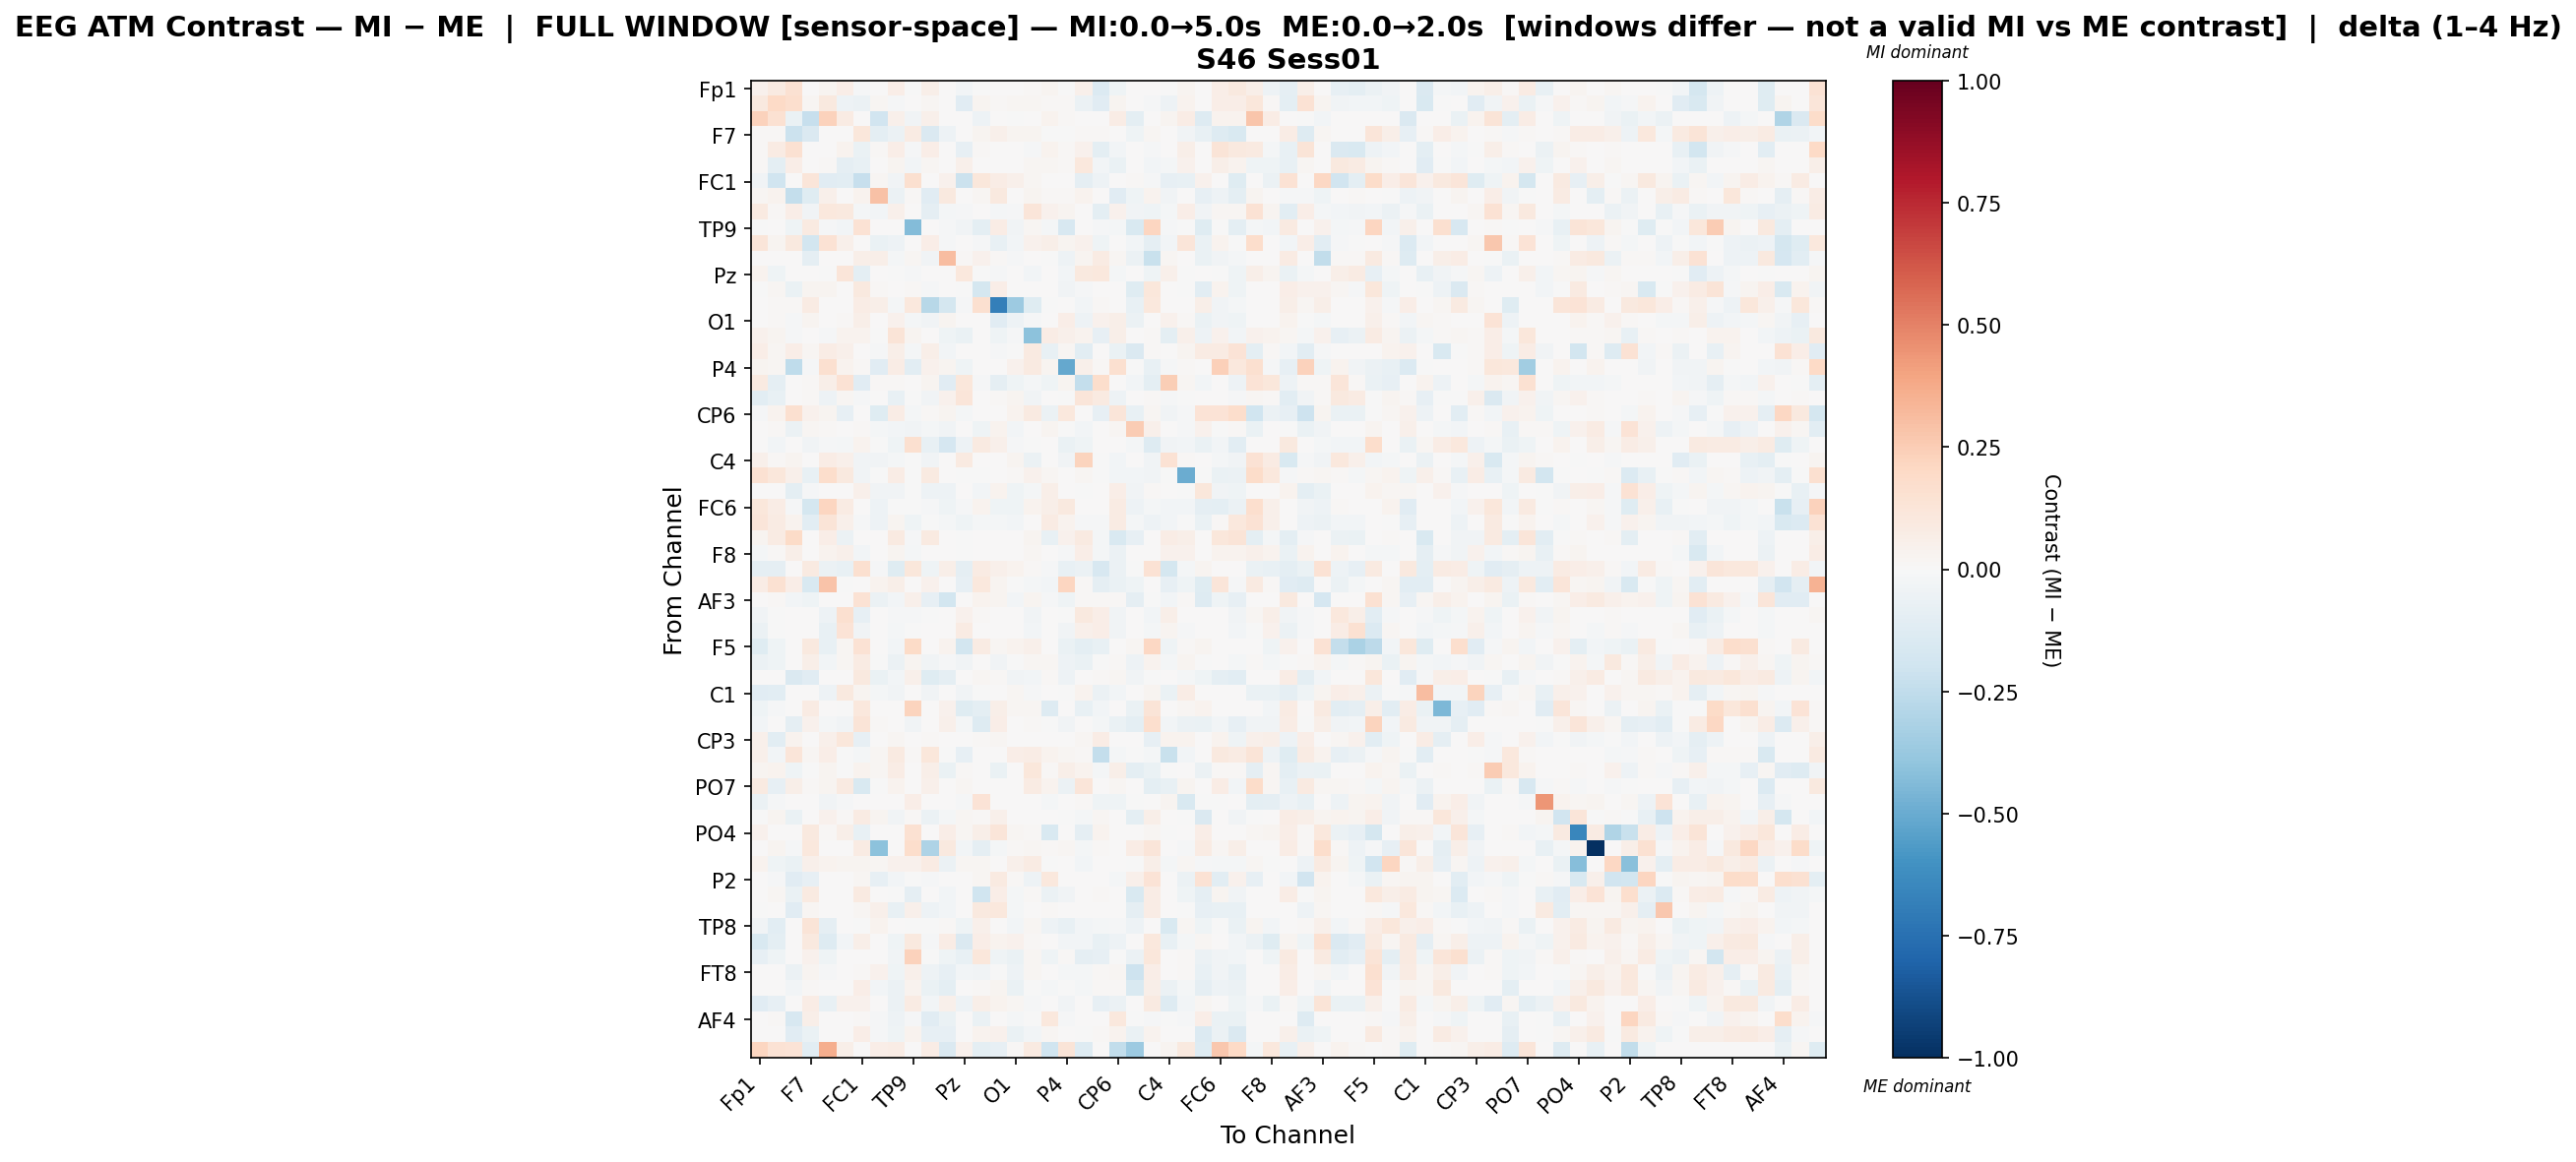

Source data for this figure (header and first rows):
, Fp1, Fz, F3, F7, FT9, FC5, FC1, C3, T7, TP9, CP5, CP1, Pz, P3, P7, O1, Oz, O2, P4, P8, TP10, CP6, CP2
Fp1, 0.03973, 0.09205, 0.1494, 0.00665, 0.03013, 0.06294, -0.01536, 0.004433, 0.06992, -0.002245, 0.05577, 0.0, -0.0268, -0.004211, 0.0, 0.0, 0.01531, 0.02867, -0.004219, 0.04942, -0.1397, -0.04444, 0.002062
Fz, 0.101, 0.1976, 0.1682, 0.01693, 0.09859, -0.05019, -0.05999, 0.02212, -0.008438, 0.0, 0.01806, 0.0, -0.1171, 0.03002, 0.01422, 0.02192, 0.02119, 0.01253, 0.009569, -0.06033, -0.1163, 0.02347, 0.007739
F3, 0.2296, 0.1528, -0.06521, -0.2268, 0.2278, 0.07965, 0.0009289, -0.1876, 0.05109, -0.03664, 0.05424, 0.0, 0.007209, -0.04951, 0.006416, -0.004787, 0.002853, 0.03811, 0.009485, 0.0, 0.0, 0.07641, -0.09879
F7, 0.01033, 0.008989, -0.2173, -0.1452, 0.0, 0.0, 0.1151, -0.09997, -0.05726, 0.08279, -0.1438, -0.0474, 0.0, 0.02909, 0.04805, 0.03042, 0.02727, -0.002733, -0.006601, 0.01242, 0.01043, 0.001904, -0.04191
FT9, 0.01108, 0.0847, 0.1498, 0.0, 0.002307, 0.03448, -0.06748, 0.01372, 0.06754, -0.007828, 0.06903, 0.0, -0.08093, 0.0146, 0.0, 0.0, -0.009005, 0.03472, 0.01039, 0.03967, -0.1004, -0.02441, 0.004599
FC5, 0.01409, -0.09704, 0.06382, 0.0, 0.01177, -0.09123, -0.07372, 0.0, 0.02466, -0.02387, 0.01759, 0.000928, 0.04703, 0.002531, 0.0, 0.006496, 0.02224, 0.0217, 0.01258, 0.1069, -0.02537, -0.0694, 0.001176
FC1, -0.03795, -0.1978, 0.0009889, 0.1248, -0.1158, -0.1031, -0.2292, 0.01776, -0.03413, 0.1626, 0.001913, 0.0418, -0.2162, 0.1107, 0.07213, 0.05463, 0.01785, 0.0, 0.003279, -0.08707, -0.05297, 0.0, 0.009498
C3, 0.01705, 0.03351, -0.2416, -0.1176, 0.05379, 0.0, 0.03705, 0.2954, -0.05619, 0.01058, -0.1117, 0.09753, 0.0, 0.02336, 0.09705, 0.0, 0.02846, 0.01075, 0.01472, 0.03468, 0.003282, -0.1172, -0.04242
T7, 0.08964, 0.01204, 0.06821, -0.03774, 0.1071, 0.09726, -0.01778, -0.03025, 0.05186, 0.0, -0.08764, -0.02159, -0.01036, 0.0, -0.01849, -0.01003, 0.1175, 0.04635, 0.02709, 0.002016, -0.09964, 0.04356, -0.03702
TP9, -0.001532, 0.0, -0.04228, 0.08778, -0.008582, -0.02924, 0.1446, 0.003916, 0.0, -0.4315, 0.0, -0.01099, -0.03471, -0.09755, 0.07654, -0.03218, 0.01807, -0.01908, -0.1579, 0.0, -0.01157, -0.02072, -0.1514
CP5, 0.1193, 0.02855, 0.09849, -0.1846, 0.1427, 0.0473, 0.003461, -0.06673, -0.04989, 0.0, 0.06518, -0.0144, 0.005214, -0.01041, -0.0779, -0.02594, 0.04639, 0.05536, 0.02574, 0.04205, -0.03998, 0.006417, -0.03054
CP1, 0.0, 0.0, 0.0, -0.09183, 0.0, 0.00166, 0.06016, 0.06246, -0.02343, 0.01835, -0.03654, 0.3079, 0.01272, 0.04007, 0.01031, -0.007835, 0.003784, -0.007126, -0.04991, 0.03011, 0.081, 0.02305, -0.05584
Pz, 0.03419, -0.04155, 0.006673, 0.0, -0.002288, 0.1209, -0.09886, 0.0, -0.002618, -0.01453, 0.001924, 0.006451, 0.1034, -0.001, -0.008919, 0.0, -0.02478, 0.002209, -0.03115, 0.1005, 0.1073, -0.01623, 0.0
P3, -0.006407, 0.0213, -0.06477, 0.02468, 0.02745, 0.003824, 0.09641, 0.008825, 0.0, 0.01075, -0.0155, 0.00777, -0.00677, -0.1787, 0.06523, 0.0, 0.0, 0.0, -0.03437, -0.01248, 0.001255, 0.0, -0.1226
P7, 0.0, 0.01511, 0.01126, 0.07877, 0.0, 0.0, 0.07689, 0.05725, -0.02085, 0.1046, -0.2756, -0.1778, -0.01209, 0.1564, -0.6851, -0.3631, -0.1249, -0.006628, 0.0, -0.02866, 0.01213, 0.001193, -0.07542
O1, 0.0, 0.01402, -0.01325, 0.03124, 0.0, 0.009556, 0.05486, 0.0, 0.03955, -0.01968, -0.03613, 0.03098, 0.0002482, 0.0, -0.1096, -0.04758, -0.01546, 0.0007066, 0.06629, -0.052, 0.04463, 0.05704, -0.06136
Oz, 0.04177, 0.03009, -0.01101, 0.003901, -0.009695, 0.03609, 0.03126, -0.005918, 0.1305, 0.02771, 0.0005743, -0.04198, -0.06508, 0.0, -0.0429, -0.0153, -0.4072, 0.07237, 0.05178, 0.03418, -0.08412, 0.05586, 0.0001947
O2, 0.06561, 0.02209, 0.06824, 0.01813, 0.07617, 0.04785, 0.0, -0.009503, 0.06075, -0.0204, 0.05976, -0.02991, 0.005318, 0.0, -0.01005, -0.002762, 0.0919, -0.07375, 0.02101, -0.1067, 0.0, -0.06702, -0.1468
P4, 0.02727, 0.02245, -0.2514, -0.01296, 0.1566, 0.03481, 0.008458, -0.1138, 0.07619, -0.1092, 0.03936, 0.02944, -0.04166, 0.00138, 0.0, 0.04132, 0.08653, 0.02978, -0.5141, 0.05327, 0.01535, 0.1591, -0.005228
P8, 0.08812, -0.09288, 0.0, 0.01036, 0.06036, 0.1473, -0.1133, 0.01493, 0.01333, 0.0, 0.02631, -0.1146, 0.1099, -0.01478, -0.08778, -0.04355, -0.02276, -0.04204, 0.02696, -0.2395, 0.1759, 0.0, -0.02571
TP10, -0.1027, -0.07234, 0.0, 0.01478, -0.05252, 0.02343, -0.01269, 0.001681, -0.07618, -0.001382, -0.03337, 0.04185, 0.1207, 0.007214, 0.01295, 0.02589, -0.03822, 0.0, -0.001048, 0.1187, 0.09374, -0.05339, 0.0
CP6, -0.01477, 0.03499, 0.1628, 0.03945, 0.02435, -0.08213, 0.0, -0.1249, 0.07496, -0.01833, 0.009761, 0.02677, -0.02333, 0.0, 0.0008566, 0.03284, 0.09161, -0.06035, 0.1088, 0.0, -0.08358, 0.1189, -0.07533
CP2, 0.004555, 0.008498, -0.05945, 0.02317, 0.01018, 0.002143, 0.01371, -0.01583, -0.02754, -0.03773, -0.02245, -0.0382, 0.0, -0.04619, 0.03614, -0.02626, 0.0, 0.03045, -0.00376, -0.02869, 0.0, 0.02167, 0.2515
Cz, 0.0, -0.02991, 0.0, -0.03543, -0.01106, -0.01972, 0.03242, -0.006042, -0.04639, 0.1597, -0.07307, -0.1685, -0.04987, 0.08659, 0.04862, -0.01084, -5.22849980041793e-05, 0.0003525, -0.06788, -0.04357, 0.003746, 0.005769, -0.01835
C4, 0.05012, 0.01395, 0.02477, 0.0, 0.07748, 0.05224, -0.03575, -0.03548, -0.01685, -0.006743, -0.03412, 0.007718, 0.08708, 0.0, 0.0, 0.02423, -0.05485, 0.0, -0.03791, 0.22, -0.006218, -0.0239, 0.0
T8, 0.1544, 0.1158, 0.04938, -0.07604, 0.1779, 0.0949, -0.03276, -0.001578, 0.07612, -0.001556, 0.08984, 0.0009644, -0.00727, -0.003157, 0.0, 0.01257, 0.04334, 0.02038, 0.006, 0.02061, -0.002172, -0.02614, -0.02841
FT10, 0.0, 0.002328, -0.09639, -0.01413, 0.0, 0.0009108, 0.04861, -0.03847, -0.03403, -0.004943, -0.05217, -0.05045, 0.0, -0.02389, 0.03253, -0.04449, -0.02334, 0.0594, 0.0, -0.005961, 0.0, 0.06919, -0.0358
FC6, 0.1162, 0.0708, -0.01478, -0.1792, 0.2115, 0.08422, 0.006917, -0.04855, -0.00185, -0.0008725, -0.01121, -0.04261, -0.01163, 0.03345, -0.04402, -0.04258, 0.03597, 0.05834, 0.09972, 0.001976, 0.0, 0.08403, -0.04827
FC2, 0.1246, 0.08064, 0.0353, -0.1072, 0.1286, 0.05052, -0.01109, -0.05405, 0.0241, -0.04615, -0.005995, -0.01571, -0.0397, -0.02056, -0.01709, -0.02458, 0.00487, 0.08382, 0.03738, -0.01373, -0.008319, 0.08542, -0.02157
F4, 0.03122, 0.08367, 0.1946, 0.0, 0.06671, -0.05547, 0.0, 0.007145, 0.09252, -0.01482, 0.08762, 0.001868, -0.002875, 0.0, 0.0, 0.0, 0.02774, -0.0706, 0.04266, 0.08834, -0.01852, -0.1512, -0.07952
F8, -0.0216, 0.01462, 0.05562, 0.0, 0.03408, 0.05263, -0.03014, 0.0, 0.0235, -0.02199, 0.000777, 0.0, -0.006768, 0.0, 0.0, 0.003193, 0.01764, 0.006329, -0.01511, 0.06626, -0.01774, -0.05941, 0.0
Fp2, -0.09078, -0.08732, 0.0, 0.08805, -0.05909, -0.07296, 0.1576, -0.01532, -0.1208, 0.1108, -0.04471, 0.05865, -0.09154, 0.07919, 0.0536, 0.03795, 0.01376, -0.01558, -0.07036, -0.06182, -0.1634, -0.05975, -0.003439
AF7, 0.07494, 0.1516, 0.06712, -0.1503, 0.2845, -0.003974, 0.0, 0.03139, 0.05508, 0.0, 0.04573, 0.0, -0.0818, 0.1027, 0.03102, -0.002454, -0.01604, -0.02944, 0.2119, 0.00817, -0.08941, -0.06768, -0.04248
AF3, 0.002419, 0.01299, -0.03115, -0.04281, 0.0, 0.0, 0.1458, -0.0612, -0.02639, 0.05189, -0.07985, -0.1831, 0.0, 0.03422, 0.02618, -0.0284, 0.024, -0.009373, -0.04081, 0.009049, 0.009048, 0.01147, -0.09065
AFz, -0.03513, -0.0003001, 0.0, 0.0, -0.04991, 0.1609, -0.07977, 0.0, -0.009321, -0.01139, -0.003434, 0.004267, 0.04573, 0.008999, 0.0, 0.002371, -0.03219, 0.0009482, -0.004144, 0.09604, 0.0689, -0.03782, 0.0
F1, -0.06073, -5.79895597379466e-05, 0.0, 0.00267, -0.07366, 0.1396, -0.03247, 0.003618, -0.01773, -0.003168, 0.0, 0.006547, 0.07837, 0.001032, 0.0, 0.0009476, -0.02361, 0.0, -0.0323, 0.0539, 0.06443, -0.03408, 0.0
F5, -0.1182, -0.04348, 0.00177, 0.1001, -0.07201, 0.02271, 0.1408, 0.002458, -0.02346, 0.1888, 0.0, 0.03736, -0.1844, 0.08025, 0.01745, 0.03196, 0.04977, 0.0, -0.06382, -0.09593, -0.07718, 0.0, 0.01582
FT7, -0.0549, -0.0391, 0.00416, 0.05549, -0.02438, 0.0171, 0.07937, -0.004442, -0.06188, 0.0292, -0.03609, -0.008992, -0.03357, 0.002034, -0.03563, -0.005265, 0.01943, 0.01734, -0.05047, -0.0658, -0.003437, 0.009414, -0.04831
FC3, 0.0, 0.0, -0.1419, -0.1139, 0.0, 0.0, 0.09625, -0.06518, -0.02534, 0.0485, -0.1182, -0.09004, 0.0, 0.01842, 0.01512, -0.03525, -0.02878, 0.01347, -0.04948, 0.0, 0.01062, 0.02168, -0.03424
C1, -0.1118, -0.1091, 0.0, 0.00721, -0.04835, 0.1013, 0.03107, -0.01806, -0.03254, 0.002809, -0.03697, 0.001294, -0.03655, -0.005974, 0.0, 0.01581, -0.01213, 0.0, -0.002257, 0.03429, -0.05882, -0.02641, 0.0
C5, -0.04646, -0.01385, 0.0, 0.08382, 0.0, -0.007764, 0.1088, 0.0, 0.0, 0.2243, 0.0, 0.04219, -0.1176, -0.1011, 0.06076, 0.01718, 0.01701, -0.1264, 0.0, -0.07662, -0.02855, 0.0, -0.06936
TP7, -0.02774, 0.0, -0.09113, 0.04082, -0.02089, -0.03765, 0.1253, 0.01274, 0.0, -0.03295, 0.0, 0.05236, -0.02064, -0.1258, 0.0653, 0.0, 0.01406, -0.005752, -0.03574, 0.0, -0.01696, -0.06826, -0.09534
CP3, 0.04855, -0.1035, 0.03636, 0.0, 0.04743, 0.114, -0.08367, 0.0, 0.01798, 0.0, 0.01347, 0.0, 0.0003702, 0.01376, 0.01596, 0.0, 0.007211, 0.004954, 0.003829, 0.02257, 0.07513, 0.005008, 0.0
P1, 0.04892, -0.02755, 0.1193, 0.02181, 0.06805, -0.002458, -0.02227, 0.01914, 0.0861, 0.01269, 0.1101, -0.005391, -0.0783, 0.0, 0.0, 0.06815, 0.07112, 0.03747, 0.01868, 0.01491, -0.2371, -0.02314, -0.00189
P5, 0.0278, 0.03635, -0.03975, -0.001379, 0.02476, -0.002872, 0.03718, 0.02189, 0.0716, 0.004391, 0.05747, -0.06674, 0.009113, 0.0, -0.06435, 0.00748, 0.1129, 0.01097, 0.05979, 0.03181, -0.02108, 0.05998, -0.101
PO7, 0.08817, -0.08277, 0.05875, 0.01359, 0.02505, 0.08656, -0.1516, -0.004622, 0.03577, 0.0, 0.05243, 0.0, 0.01853, 0.0, 0.0, 0.006137, 0.08065, 0.03779, -0.05484, 0.1205, 0.005207, 0.01671, 0.006082
PO3, -0.05992, -0.008853, 0.0, 0.0, -0.03471, -0.01066, 0.0, 0.0, 0.0, 0.06314, 0.0, 0.0, -0.01293, 0.1397, 0.0, 0.0, 0.0, -0.02333, 0.0, 0.01334, -0.0442, -0.04555, -0.001727
POz, -0.002523, 0.02869, -0.06344, 0.001647, 0.04457, 0.009545, 0.08428, 0.02827, -0.03854, 0.01057, -0.06028, -0.02246, 0.01696, 0.01165, 0.0485, 0.0, 0.0, 0.0, -0.004001, -0.02125, 0.01812, 0.0, -0.09565
PO4, 0.04335, 0.002099, 0.0, 0.09386, 0.01136, 0.05552, -0.07043, 0.0, 0.0, 0.1523, 0.0, 0.06326, 0.02249, 0.06145, 0.1227, 0.01711, 0.007982, -0.1488, 0.0, -0.08687, 0.03628, 0.0, 0.006688
PO8, 0.0, 0.02476, -0.01078, 0.1062, 0.0, 0.0, 0.08221, -0.4105, 0.0, 0.1743, -0.308, 0.09677, -0.02774, -0.09222, -0.02286, 0.01489, 0.01651, 0.008415, 0.01586, -0.01989, 0.01458, 0.007121, 0.07745
P6, 0.0327, -0.04222, -0.06528, 0.047, 0.03189, 0.02849, 0.02669, 0.01935, 0.04503, 0.04003, 0.08221, -0.05651, 0.01886, 0.01677, 0.001425, 0.05043, 0.08116, -0.004126, 0.0, -0.02658, 0.007784, 0.0, -0.005343
P2, 0.007564, -0.008513, -0.1099, -0.08547, 0.0, 0.0, 0.01961, -0.08315, -0.03025, -0.00496, -0.01555, 0.006584, 0.0, 0.01856, 0.09142, 0.009105, -0.05238, 0.1088, 0.0, 0.0, 0.0, -0.0213, 0.05043
CPz, 0.0, 0.02022, -0.06316, 0.0894, 0.0, 0.0, 0.08844, 0.0008172, -0.0007493, -0.09068, 0.0, -0.02546, 0.0, -0.2004, 0.06552, -0.0219, 0.00859, -0.05903, -0.03222, 0.0, 0.01062, 0.002473, -0.153
CP4, -0.001051, 0.0, -0.1117, 0.01624, 0.0, 0.0, 0.01813, 0.04799, -0.07185, 0.04974, -0.04963, -0.03122, 0.0, 0.1015, 0.1017, -0.01721, 0.001081, 0.0131, 0.0, 0.0, 0.0, 0.0, -0.08808
TP8, -0.03332, -0.1064, 0.0, 0.1279, -0.08817, 0.002389, -0.002331, 0.0355, 0.0009608, -0.00271, -0.004594, 0.0142, -0.03961, 0.04883, 0.005488, -0.02823, 0.02097, -0.04865, -0.07084, -0.02464, -0.01682, -0.009803, -0.0544
C2, -0.1488, -0.09544, 0.0, 0.1004, -0.1326, -0.03029, 0.05742, 0.003874, -0.04226, 0.09661, -0.01253, 0.07182, -0.1416, 0.06744, 0.03643, 0.0409, 0.01265, 0.0, -0.02992, -0.02718, -0.07059, -0.0482, 0.002687
FC4, -0.08406, -0.04451, 0.0, 0.04381, -0.04669, 0.001606, 0.007693, 0.002481, -0.03346, 0.2323, -0.005844, -0.04637, -0.07673, 0.1133, -0.04471, -0.07001, 0.02194, -0.04648, 0.009271, -0.09314, -0.08052, -0.004174, -0.06073
FT8, 0.0, 0.00136, -0.05523, 0.03082, -0.01416, 0.0, 0.01426, 0.04057, -0.04212, 0.04987, -0.05385, -0.08494, -0.02629, -0.03738, -0.002158, -0.0481, 0.01815, 0.004098, -0.0175, -0.02022, 0.009674, 0.01713, -0.2099
F6, 0.003051, 0.002754, -0.02492, 0.0117, 0.0, 0.002828, 0.06497, -0.02678, -0.06071, 0.03874, -0.06661, -0.09805, 0.0, 0.00948, 0.02913, -0.06975, -0.001346, -0.01816, -0.00558, -0.02212, 0.009857, 0.01496, -0.1537
AF8, -0.1156, -0.08261, 0.0, 0.07538, -0.07534, 0.03975, 0.04638, 0.0, -0.05839, 0.08464, -0.02928, 0.05, -0.05155, 0.05573, 0.03717, 0.01916, -0.01109, 0.001705, -0.03602, 0.001294, -0.08169, -0.06203, 0.002553
... 3 more rows
